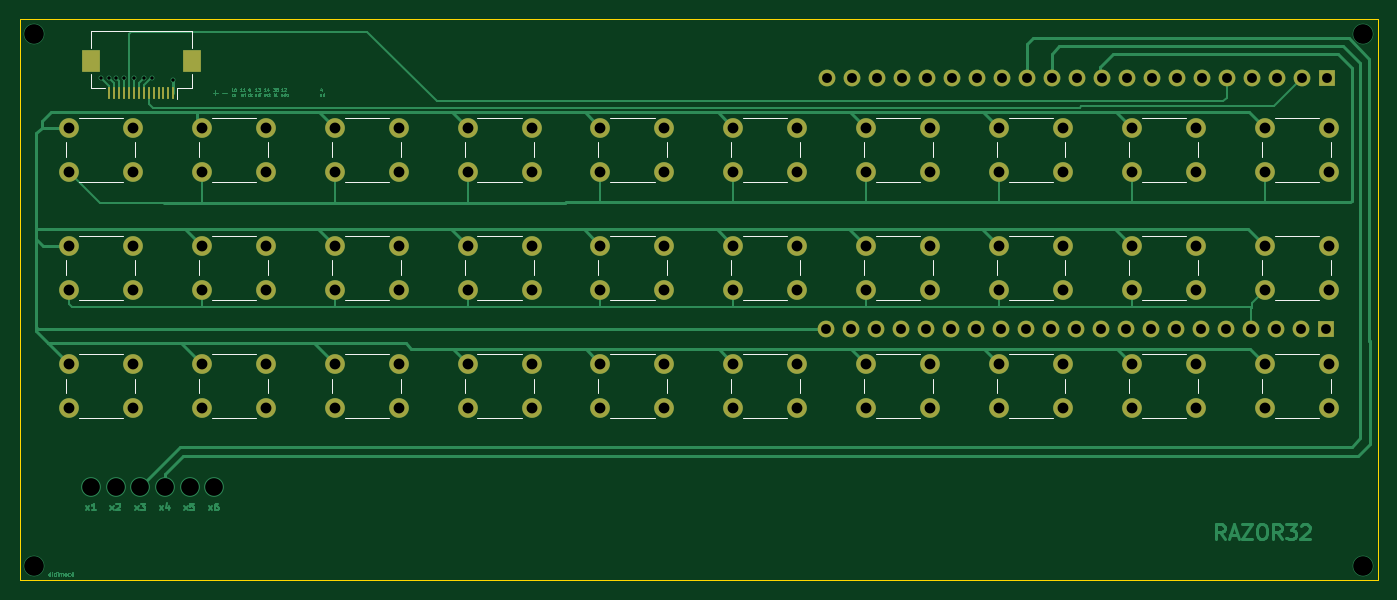
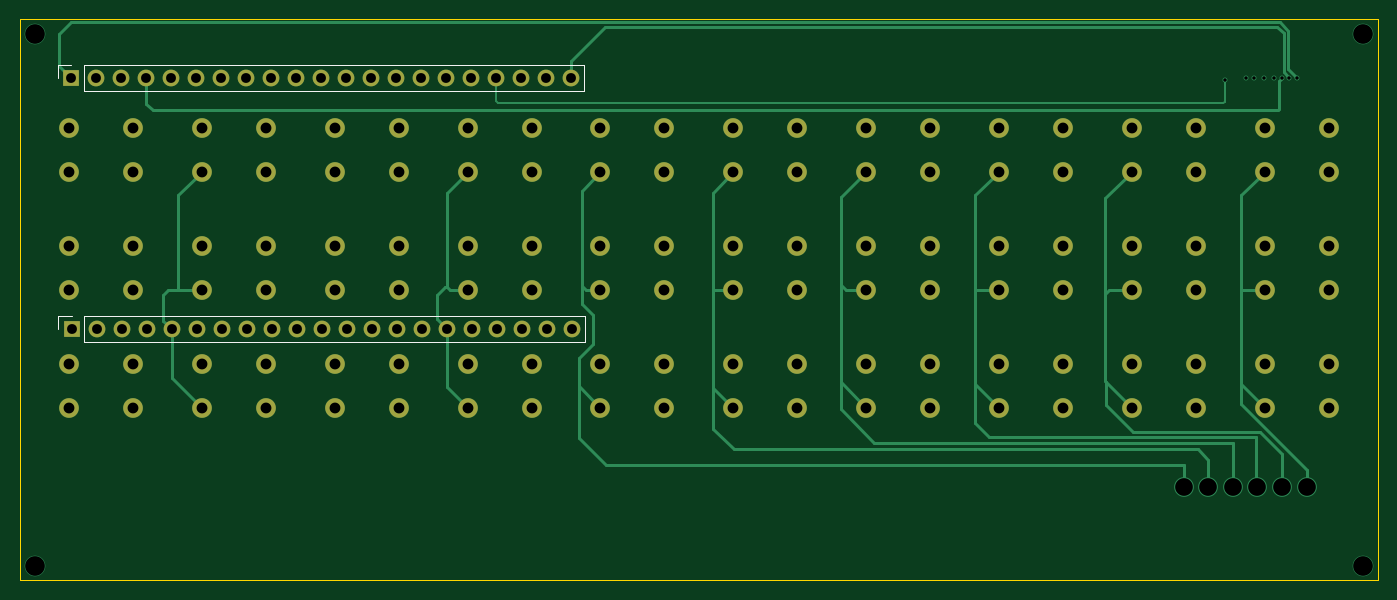
Circuit board: 13 layer files. Board 138.0 x 57.0 mm.
- bottom_copper: razor32-B_Cu.gbr (16364 bytes)
- bottom_mask: razor32-B_Mask.gbr (5213 bytes)
- paste: razor32-B_Paste.gbr (450 bytes)
- bottom_silk: razor32-B_Silkscreen.gbr (1143 bytes)
- outline: razor32-Edge_Cuts.gbr (680 bytes)
- top_copper: razor32-F_Cu.gbr (53187 bytes)
- top_mask: razor32-F_Mask.gbr (5698 bytes)
- paste: razor32-F_Paste.gbr (930 bytes)
- top_silk: razor32-F_Silkscreen.gbr (7305 bytes)
- inner_copper: razor32-In1_Cu.gbr (10254 bytes)
- inner_copper: razor32-In2_Cu.gbr (13386 bytes)
- drill: razor32-NPTH.drl (269 bytes)
- drill: razor32-PTH.drl (3000 bytes)

=== bottom_copper: razor32-B_Cu.gbr (16364 bytes, source omitted) ===
=== bottom_mask: razor32-B_Mask.gbr ===
%TF.GenerationSoftware,KiCad,Pcbnew,9.0.7*%
%TF.CreationDate,2026-06-07T11:27:53-03:00*%
%TF.ProjectId,razor32,72617a6f-7233-4322-9e6b-696361645f70,rev?*%
%TF.SameCoordinates,Original*%
%TF.FileFunction,Soldermask,Bot*%
%TF.FilePolarity,Negative*%
%FSLAX46Y46*%
G04 Gerber Fmt 4.6, Leading zero omitted, Abs format (unit mm)*
G04 Created by KiCad (PCBNEW 9.0.7) date 2026-06-07 11:27:53*
%MOMM*%
%LPD*%
G01*
G04 APERTURE LIST*
%ADD10C,2.000000*%
%ADD11R,1.700000X1.700000*%
%ADD12C,1.700000*%
G04 APERTURE END LIST*
D10*
%TO.C,j*%
X165500000Y-99000000D03*
X172000000Y-99000000D03*
X165500000Y-103500000D03*
X172000000Y-103500000D03*
%TD*%
%TO.C,g*%
X138500000Y-99000000D03*
X145000000Y-99000000D03*
X138500000Y-103500000D03*
X145000000Y-103500000D03*
%TD*%
%TO.C,z*%
X84500000Y-111000000D03*
X91000000Y-111000000D03*
X84500000Y-115500000D03*
X91000000Y-115500000D03*
%TD*%
%TO.C,u*%
X165500000Y-87000000D03*
X172000000Y-87000000D03*
X165500000Y-91500000D03*
X172000000Y-91500000D03*
%TD*%
%TO.C,o*%
X192500000Y-87000000D03*
X199000000Y-87000000D03*
X192500000Y-91500000D03*
X199000000Y-91500000D03*
%TD*%
%TO.C,n*%
X165500000Y-111000000D03*
X172000000Y-111000000D03*
X165500000Y-115500000D03*
X172000000Y-115500000D03*
%TD*%
%TO.C,ret*%
X206000000Y-99000000D03*
X212500000Y-99000000D03*
X206000000Y-103500000D03*
X212500000Y-103500000D03*
%TD*%
%TO.C,space*%
X152000000Y-111000000D03*
X158500000Y-111000000D03*
X152000000Y-115500000D03*
X158500000Y-115500000D03*
%TD*%
%TO.C,q*%
X84500000Y-87000000D03*
X91000000Y-87000000D03*
X84500000Y-91500000D03*
X91000000Y-91500000D03*
%TD*%
%TO.C,fun*%
X192500000Y-111000000D03*
X199000000Y-111000000D03*
X192500000Y-115500000D03*
X199000000Y-115500000D03*
%TD*%
%TO.C,m*%
X179000000Y-111000000D03*
X185500000Y-111000000D03*
X179000000Y-115500000D03*
X185500000Y-115500000D03*
%TD*%
%TO.C,f*%
X125000000Y-99000000D03*
X131500000Y-99000000D03*
X125000000Y-103500000D03*
X131500000Y-103500000D03*
%TD*%
%TO.C,x*%
X98000000Y-111000000D03*
X104500000Y-111000000D03*
X98000000Y-115500000D03*
X104500000Y-115500000D03*
%TD*%
%TO.C,r*%
X125000000Y-87000000D03*
X131500000Y-87000000D03*
X125000000Y-91500000D03*
X131500000Y-91500000D03*
%TD*%
%TO.C,k*%
X179000000Y-99000000D03*
X185500000Y-99000000D03*
X179000000Y-103500000D03*
X185500000Y-103500000D03*
%TD*%
%TO.C,w*%
X98000000Y-87000000D03*
X104500000Y-87000000D03*
X98000000Y-91500000D03*
X104500000Y-91500000D03*
%TD*%
%TO.C,enter*%
X206000000Y-111000000D03*
X212500000Y-111000000D03*
X206000000Y-115500000D03*
X212500000Y-115500000D03*
%TD*%
%TO.C,p*%
X206000000Y-87000000D03*
X212500000Y-87000000D03*
X206000000Y-91500000D03*
X212500000Y-91500000D03*
%TD*%
%TO.C,l*%
X192500000Y-99000000D03*
X199000000Y-99000000D03*
X192500000Y-103500000D03*
X199000000Y-103500000D03*
%TD*%
%TO.C,a*%
X84500000Y-99000000D03*
X91000000Y-99000000D03*
X84500000Y-103500000D03*
X91000000Y-103500000D03*
%TD*%
%TO.C,h*%
X152000000Y-99000000D03*
X158500000Y-99000000D03*
X152000000Y-103500000D03*
X158500000Y-103500000D03*
%TD*%
%TO.C,b*%
X138500000Y-111000000D03*
X145000000Y-111000000D03*
X138500000Y-115500000D03*
X145000000Y-115500000D03*
%TD*%
%TO.C,v*%
X125000000Y-111000000D03*
X131500000Y-111000000D03*
X125000000Y-115500000D03*
X131500000Y-115500000D03*
%TD*%
%TO.C,d*%
X111500000Y-99000000D03*
X118000000Y-99000000D03*
X111500000Y-103500000D03*
X118000000Y-103500000D03*
%TD*%
%TO.C,t*%
X138500000Y-87000000D03*
X145000000Y-87000000D03*
X138500000Y-91500000D03*
X145000000Y-91500000D03*
%TD*%
%TO.C,i*%
X179000000Y-87000000D03*
X185500000Y-87000000D03*
X179000000Y-91500000D03*
X185500000Y-91500000D03*
%TD*%
%TO.C,y*%
X152000000Y-87000000D03*
X158500000Y-87000000D03*
X152000000Y-91500000D03*
X158500000Y-91500000D03*
%TD*%
%TO.C,s*%
X98000000Y-99000000D03*
X104500000Y-99000000D03*
X98000000Y-103500000D03*
X104500000Y-103500000D03*
%TD*%
%TO.C,c*%
X111500000Y-111000000D03*
X118000000Y-111000000D03*
X111500000Y-115500000D03*
X118000000Y-115500000D03*
%TD*%
%TO.C,e*%
X111500000Y-87000000D03*
X118000000Y-87000000D03*
X111500000Y-91500000D03*
X118000000Y-91500000D03*
%TD*%
D11*
%TO.C,ESP32PinSocket_2*%
X212240000Y-107500000D03*
D12*
X209700000Y-107500000D03*
X207160000Y-107500000D03*
X204620000Y-107500000D03*
X202080000Y-107500000D03*
X199540000Y-107500000D03*
X197000000Y-107500000D03*
X194460000Y-107500000D03*
X191920000Y-107500000D03*
X189380000Y-107500000D03*
X186840000Y-107500000D03*
X184300000Y-107500000D03*
X181760000Y-107500000D03*
X179220000Y-107500000D03*
X176680000Y-107500000D03*
X174140000Y-107500000D03*
X171600000Y-107500000D03*
X169060000Y-107500000D03*
X166520000Y-107500000D03*
X163980000Y-107500000D03*
X161440000Y-107500000D03*
%TD*%
D11*
%TO.C,ESP32PinSocket_1*%
X212290000Y-82000000D03*
D12*
X209750000Y-82000000D03*
X207210000Y-82000000D03*
X204670000Y-82000000D03*
X202130000Y-82000000D03*
X199590000Y-82000000D03*
X197050000Y-82000000D03*
X194510000Y-82000000D03*
X191970000Y-82000000D03*
X189430000Y-82000000D03*
X186890000Y-82000000D03*
X184350000Y-82000000D03*
X181810000Y-82000000D03*
X179270000Y-82000000D03*
X176730000Y-82000000D03*
X174190000Y-82000000D03*
X171650000Y-82000000D03*
X169110000Y-82000000D03*
X166570000Y-82000000D03*
X164030000Y-82000000D03*
X161490000Y-82000000D03*
%TD*%
M02*

=== paste: razor32-B_Paste.gbr ===
%TF.GenerationSoftware,KiCad,Pcbnew,9.0.7*%
%TF.CreationDate,2026-06-07T11:27:53-03:00*%
%TF.ProjectId,razor32,72617a6f-7233-4322-9e6b-696361645f70,rev?*%
%TF.SameCoordinates,Original*%
%TF.FileFunction,Paste,Bot*%
%TF.FilePolarity,Positive*%
%FSLAX46Y46*%
G04 Gerber Fmt 4.6, Leading zero omitted, Abs format (unit mm)*
G04 Created by KiCad (PCBNEW 9.0.7) date 2026-06-07 11:27:53*
%MOMM*%
%LPD*%
G01*
G04 APERTURE LIST*
G04 APERTURE END LIST*
M02*

=== bottom_silk: razor32-B_Silkscreen.gbr ===
%TF.GenerationSoftware,KiCad,Pcbnew,9.0.7*%
%TF.CreationDate,2026-06-07T11:27:53-03:00*%
%TF.ProjectId,razor32,72617a6f-7233-4322-9e6b-696361645f70,rev?*%
%TF.SameCoordinates,Original*%
%TF.FileFunction,Legend,Bot*%
%TF.FilePolarity,Positive*%
%FSLAX46Y46*%
G04 Gerber Fmt 4.6, Leading zero omitted, Abs format (unit mm)*
G04 Created by KiCad (PCBNEW 9.0.7) date 2026-06-07 11:27:53*
%MOMM*%
%LPD*%
G01*
G04 APERTURE LIST*
%ADD10C,0.120000*%
G04 APERTURE END LIST*
D10*
%TO.C,ESP32PinSocket_2*%
X160110000Y-108830000D02*
X160110000Y-106170000D01*
X210970000Y-106170000D02*
X160110000Y-106170000D01*
X210970000Y-108830000D02*
X160110000Y-108830000D01*
X210970000Y-108830000D02*
X210970000Y-106170000D01*
X213570000Y-106170000D02*
X212240000Y-106170000D01*
X213570000Y-107500000D02*
X213570000Y-106170000D01*
%TO.C,ESP32PinSocket_1*%
X160160000Y-83330000D02*
X160160000Y-80670000D01*
X211020000Y-80670000D02*
X160160000Y-80670000D01*
X211020000Y-83330000D02*
X160160000Y-83330000D01*
X211020000Y-83330000D02*
X211020000Y-80670000D01*
X213620000Y-80670000D02*
X212290000Y-80670000D01*
X213620000Y-82000000D02*
X213620000Y-80670000D01*
%TD*%
M02*

=== outline: razor32-Edge_Cuts.gbr ===
%TF.GenerationSoftware,KiCad,Pcbnew,9.0.7*%
%TF.CreationDate,2026-06-07T11:27:53-03:00*%
%TF.ProjectId,razor32,72617a6f-7233-4322-9e6b-696361645f70,rev?*%
%TF.SameCoordinates,Original*%
%TF.FileFunction,Profile,NP*%
%FSLAX46Y46*%
G04 Gerber Fmt 4.6, Leading zero omitted, Abs format (unit mm)*
G04 Created by KiCad (PCBNEW 9.0.7) date 2026-06-07 11:27:53*
%MOMM*%
%LPD*%
G01*
G04 APERTURE LIST*
%TA.AperFunction,Profile*%
%ADD10C,0.050000*%
%TD*%
G04 APERTURE END LIST*
D10*
X217500000Y-76000000D02*
X79500000Y-76000000D01*
X217500000Y-133000000D02*
X217500000Y-76000000D01*
X217500000Y-133000000D02*
X79500000Y-133000000D01*
X79500000Y-76000000D02*
X79500000Y-133000000D01*
M02*

=== top_copper: razor32-F_Cu.gbr (53187 bytes, source omitted) ===
=== top_mask: razor32-F_Mask.gbr ===
%TF.GenerationSoftware,KiCad,Pcbnew,9.0.7*%
%TF.CreationDate,2026-06-07T11:27:53-03:00*%
%TF.ProjectId,razor32,72617a6f-7233-4322-9e6b-696361645f70,rev?*%
%TF.SameCoordinates,Original*%
%TF.FileFunction,Soldermask,Top*%
%TF.FilePolarity,Negative*%
%FSLAX46Y46*%
G04 Gerber Fmt 4.6, Leading zero omitted, Abs format (unit mm)*
G04 Created by KiCad (PCBNEW 9.0.7) date 2026-06-07 11:27:53*
%MOMM*%
%LPD*%
G01*
G04 APERTURE LIST*
%ADD10C,2.000000*%
%ADD11R,0.300000X1.300000*%
%ADD12R,1.800000X2.200000*%
%ADD13R,1.700000X1.700000*%
%ADD14C,1.700000*%
G04 APERTURE END LIST*
D10*
%TO.C,j*%
X165500000Y-99000000D03*
X172000000Y-99000000D03*
X165500000Y-103500000D03*
X172000000Y-103500000D03*
%TD*%
%TO.C,g*%
X138500000Y-99000000D03*
X145000000Y-99000000D03*
X138500000Y-103500000D03*
X145000000Y-103500000D03*
%TD*%
%TO.C,z*%
X84500000Y-111000000D03*
X91000000Y-111000000D03*
X84500000Y-115500000D03*
X91000000Y-115500000D03*
%TD*%
D11*
%TO.C,FlatCableSocket*%
X95100000Y-83500000D03*
X94600000Y-83500000D03*
X94100000Y-83500000D03*
X93600000Y-83500000D03*
X93100000Y-83500000D03*
X92600000Y-83500000D03*
X92100000Y-83500000D03*
X91600000Y-83500000D03*
X91100000Y-83500000D03*
X90600000Y-83500000D03*
X90100000Y-83500000D03*
X89600000Y-83500000D03*
X89100000Y-83500000D03*
X88600000Y-83500000D03*
D12*
X97000000Y-80250000D03*
X86700000Y-80250000D03*
%TD*%
D10*
%TO.C,u*%
X165500000Y-87000000D03*
X172000000Y-87000000D03*
X165500000Y-91500000D03*
X172000000Y-91500000D03*
%TD*%
%TO.C,o*%
X192500000Y-87000000D03*
X199000000Y-87000000D03*
X192500000Y-91500000D03*
X199000000Y-91500000D03*
%TD*%
%TO.C,n*%
X165500000Y-111000000D03*
X172000000Y-111000000D03*
X165500000Y-115500000D03*
X172000000Y-115500000D03*
%TD*%
%TO.C,ret*%
X206000000Y-99000000D03*
X212500000Y-99000000D03*
X206000000Y-103500000D03*
X212500000Y-103500000D03*
%TD*%
%TO.C,space*%
X152000000Y-111000000D03*
X158500000Y-111000000D03*
X152000000Y-115500000D03*
X158500000Y-115500000D03*
%TD*%
%TO.C,q*%
X84500000Y-87000000D03*
X91000000Y-87000000D03*
X84500000Y-91500000D03*
X91000000Y-91500000D03*
%TD*%
%TO.C,fun*%
X192500000Y-111000000D03*
X199000000Y-111000000D03*
X192500000Y-115500000D03*
X199000000Y-115500000D03*
%TD*%
%TO.C,m*%
X179000000Y-111000000D03*
X185500000Y-111000000D03*
X179000000Y-115500000D03*
X185500000Y-115500000D03*
%TD*%
%TO.C,f*%
X125000000Y-99000000D03*
X131500000Y-99000000D03*
X125000000Y-103500000D03*
X131500000Y-103500000D03*
%TD*%
%TO.C,x*%
X98000000Y-111000000D03*
X104500000Y-111000000D03*
X98000000Y-115500000D03*
X104500000Y-115500000D03*
%TD*%
%TO.C,r*%
X125000000Y-87000000D03*
X131500000Y-87000000D03*
X125000000Y-91500000D03*
X131500000Y-91500000D03*
%TD*%
%TO.C,k*%
X179000000Y-99000000D03*
X185500000Y-99000000D03*
X179000000Y-103500000D03*
X185500000Y-103500000D03*
%TD*%
%TO.C,w*%
X98000000Y-87000000D03*
X104500000Y-87000000D03*
X98000000Y-91500000D03*
X104500000Y-91500000D03*
%TD*%
%TO.C,enter*%
X206000000Y-111000000D03*
X212500000Y-111000000D03*
X206000000Y-115500000D03*
X212500000Y-115500000D03*
%TD*%
%TO.C,p*%
X206000000Y-87000000D03*
X212500000Y-87000000D03*
X206000000Y-91500000D03*
X212500000Y-91500000D03*
%TD*%
%TO.C,l*%
X192500000Y-99000000D03*
X199000000Y-99000000D03*
X192500000Y-103500000D03*
X199000000Y-103500000D03*
%TD*%
%TO.C,a*%
X84500000Y-99000000D03*
X91000000Y-99000000D03*
X84500000Y-103500000D03*
X91000000Y-103500000D03*
%TD*%
%TO.C,h*%
X152000000Y-99000000D03*
X158500000Y-99000000D03*
X152000000Y-103500000D03*
X158500000Y-103500000D03*
%TD*%
%TO.C,b*%
X138500000Y-111000000D03*
X145000000Y-111000000D03*
X138500000Y-115500000D03*
X145000000Y-115500000D03*
%TD*%
%TO.C,v*%
X125000000Y-111000000D03*
X131500000Y-111000000D03*
X125000000Y-115500000D03*
X131500000Y-115500000D03*
%TD*%
%TO.C,d*%
X111500000Y-99000000D03*
X118000000Y-99000000D03*
X111500000Y-103500000D03*
X118000000Y-103500000D03*
%TD*%
%TO.C,t*%
X138500000Y-87000000D03*
X145000000Y-87000000D03*
X138500000Y-91500000D03*
X145000000Y-91500000D03*
%TD*%
%TO.C,i*%
X179000000Y-87000000D03*
X185500000Y-87000000D03*
X179000000Y-91500000D03*
X185500000Y-91500000D03*
%TD*%
%TO.C,y*%
X152000000Y-87000000D03*
X158500000Y-87000000D03*
X152000000Y-91500000D03*
X158500000Y-91500000D03*
%TD*%
%TO.C,s*%
X98000000Y-99000000D03*
X104500000Y-99000000D03*
X98000000Y-103500000D03*
X104500000Y-103500000D03*
%TD*%
%TO.C,c*%
X111500000Y-111000000D03*
X118000000Y-111000000D03*
X111500000Y-115500000D03*
X118000000Y-115500000D03*
%TD*%
%TO.C,e*%
X111500000Y-87000000D03*
X118000000Y-87000000D03*
X111500000Y-91500000D03*
X118000000Y-91500000D03*
%TD*%
D13*
%TO.C,ESP32PinSocket_2*%
X212240000Y-107500000D03*
D14*
X209700000Y-107500000D03*
X207160000Y-107500000D03*
X204620000Y-107500000D03*
X202080000Y-107500000D03*
X199540000Y-107500000D03*
X197000000Y-107500000D03*
X194460000Y-107500000D03*
X191920000Y-107500000D03*
X189380000Y-107500000D03*
X186840000Y-107500000D03*
X184300000Y-107500000D03*
X181760000Y-107500000D03*
X179220000Y-107500000D03*
X176680000Y-107500000D03*
X174140000Y-107500000D03*
X171600000Y-107500000D03*
X169060000Y-107500000D03*
X166520000Y-107500000D03*
X163980000Y-107500000D03*
X161440000Y-107500000D03*
%TD*%
D13*
%TO.C,ESP32PinSocket_1*%
X212290000Y-82000000D03*
D14*
X209750000Y-82000000D03*
X207210000Y-82000000D03*
X204670000Y-82000000D03*
X202130000Y-82000000D03*
X199590000Y-82000000D03*
X197050000Y-82000000D03*
X194510000Y-82000000D03*
X191970000Y-82000000D03*
X189430000Y-82000000D03*
X186890000Y-82000000D03*
X184350000Y-82000000D03*
X181810000Y-82000000D03*
X179270000Y-82000000D03*
X176730000Y-82000000D03*
X174190000Y-82000000D03*
X171650000Y-82000000D03*
X169110000Y-82000000D03*
X166570000Y-82000000D03*
X164030000Y-82000000D03*
X161490000Y-82000000D03*
%TD*%
M02*

=== paste: razor32-F_Paste.gbr ===
%TF.GenerationSoftware,KiCad,Pcbnew,9.0.7*%
%TF.CreationDate,2026-06-07T11:27:53-03:00*%
%TF.ProjectId,razor32,72617a6f-7233-4322-9e6b-696361645f70,rev?*%
%TF.SameCoordinates,Original*%
%TF.FileFunction,Paste,Top*%
%TF.FilePolarity,Positive*%
%FSLAX46Y46*%
G04 Gerber Fmt 4.6, Leading zero omitted, Abs format (unit mm)*
G04 Created by KiCad (PCBNEW 9.0.7) date 2026-06-07 11:27:53*
%MOMM*%
%LPD*%
G01*
G04 APERTURE LIST*
%ADD10R,0.300000X1.300000*%
%ADD11R,1.800000X2.200000*%
G04 APERTURE END LIST*
D10*
%TO.C,FlatCableSocket*%
X95100000Y-83500000D03*
X94600000Y-83500000D03*
X94100000Y-83500000D03*
X93600000Y-83500000D03*
X93100000Y-83500000D03*
X92600000Y-83500000D03*
X92100000Y-83500000D03*
X91600000Y-83500000D03*
X91100000Y-83500000D03*
X90600000Y-83500000D03*
X90100000Y-83500000D03*
X89600000Y-83500000D03*
X89100000Y-83500000D03*
X88600000Y-83500000D03*
D11*
X97000000Y-80250000D03*
X86700000Y-80250000D03*
%TD*%
M02*

=== top_silk: razor32-F_Silkscreen.gbr (7305 bytes, source omitted) ===
=== inner_copper: razor32-In1_Cu.gbr (10254 bytes, source omitted) ===
=== inner_copper: razor32-In2_Cu.gbr (13386 bytes, source omitted) ===
=== drill: razor32-NPTH.drl ===
M48
; DRILL file {KiCad 9.0.7} date 2026-06-07T11:27:55-0300
; FORMAT={-:-/ absolute / metric / decimal}
; #@! TF.CreationDate,2026-06-07T11:27:55-03:00
; #@! TF.GenerationSoftware,Kicad,Pcbnew,9.0.7
; #@! TF.FileFunction,NonPlated,1,4,NPTH
FMAT,2
METRIC
%
G90
G05
M30

=== drill: razor32-PTH.drl ===
M48
; DRILL file {KiCad 9.0.7} date 2026-06-07T11:27:55-0300
; FORMAT={-:-/ absolute / metric / decimal}
; #@! TF.CreationDate,2026-06-07T11:27:55-03:00
; #@! TF.GenerationSoftware,Kicad,Pcbnew,9.0.7
; #@! TF.FileFunction,Plated,1,4,PTH
FMAT,2
METRIC
; #@! TA.AperFunction,Plated,PTH,ViaDrill
T1C0.350
; #@! TA.AperFunction,Plated,PTH,ComponentDrill
T2C1.000
; #@! TA.AperFunction,Plated,PTH,ComponentDrill
T3C1.100
; #@! TA.AperFunction,Plated,PTH,ViaDrill
T4C1.800
; #@! TA.AperFunction,Plated,PTH,ViaDrill
T5C2.000
%
G90
G05
T1
X87.74Y-81.96
X88.53Y-81.95
X89.29Y-81.95
X90.1Y-81.94
X91.1Y-81.97
X92.14Y-81.94
X92.93Y-81.96
X95.09Y-82.14
T2
X161.44Y-107.5
X161.49Y-82.0
X163.98Y-107.5
X164.03Y-82.0
X166.52Y-107.5
X166.57Y-82.0
X169.06Y-107.5
X169.11Y-82.0
X171.6Y-107.5
X171.65Y-82.0
X174.14Y-107.5
X174.19Y-82.0
X176.68Y-107.5
X176.73Y-82.0
X179.22Y-107.5
X179.27Y-82.0
X181.76Y-107.5
X181.81Y-82.0
X184.3Y-107.5
X184.35Y-82.0
X186.84Y-107.5
X186.89Y-82.0
X189.38Y-107.5
X189.43Y-82.0
X191.92Y-107.5
X191.97Y-82.0
X194.46Y-107.5
X194.51Y-82.0
X197.0Y-107.5
X197.05Y-82.0
X199.54Y-107.5
X199.59Y-82.0
X202.08Y-107.5
X202.13Y-82.0
X204.62Y-107.5
X204.67Y-82.0
X207.16Y-107.5
X207.21Y-82.0
X209.7Y-107.5
X209.75Y-82.0
X212.24Y-107.5
X212.29Y-82.0
T3
X84.5Y-87.0
X84.5Y-91.5
X84.5Y-99.0
X84.5Y-103.5
X84.5Y-111.0
X84.5Y-115.5
X91.0Y-87.0
X91.0Y-91.5
X91.0Y-99.0
X91.0Y-103.5
X91.0Y-111.0
X91.0Y-115.5
X98.0Y-87.0
X98.0Y-91.5
X98.0Y-99.0
X98.0Y-103.5
X98.0Y-111.0
X98.0Y-115.5
X104.5Y-87.0
X104.5Y-91.5
X104.5Y-99.0
X104.5Y-103.5
X104.5Y-111.0
X104.5Y-115.5
X111.5Y-87.0
X111.5Y-91.5
X111.5Y-99.0
X111.5Y-103.5
X111.5Y-111.0
X111.5Y-115.5
X118.0Y-87.0
X118.0Y-91.5
X118.0Y-99.0
X118.0Y-103.5
X118.0Y-111.0
X118.0Y-115.5
X125.0Y-87.0
X125.0Y-91.5
X125.0Y-99.0
X125.0Y-103.5
X125.0Y-111.0
X125.0Y-115.5
X131.5Y-87.0
X131.5Y-91.5
X131.5Y-99.0
X131.5Y-103.5
X131.5Y-111.0
X131.5Y-115.5
X138.5Y-87.0
X138.5Y-91.5
X138.5Y-99.0
X138.5Y-103.5
X138.5Y-111.0
X138.5Y-115.5
X145.0Y-87.0
X145.0Y-91.5
X145.0Y-99.0
X145.0Y-103.5
X145.0Y-111.0
X145.0Y-115.5
X152.0Y-87.0
X152.0Y-91.5
X152.0Y-99.0
X152.0Y-103.5
X152.0Y-111.0
X152.0Y-115.5
X158.5Y-87.0
X158.5Y-91.5
X158.5Y-99.0
X158.5Y-103.5
X158.5Y-111.0
X158.5Y-115.5
X165.5Y-87.0
X165.5Y-91.5
X165.5Y-99.0
X165.5Y-103.5
X165.5Y-111.0
X165.5Y-115.5
X172.0Y-87.0
X172.0Y-91.5
X172.0Y-99.0
X172.0Y-103.5
X172.0Y-111.0
X172.0Y-115.5
X179.0Y-87.0
X179.0Y-91.5
X179.0Y-99.0
X179.0Y-103.5
X179.0Y-111.0
X179.0Y-115.5
X185.5Y-87.0
X185.5Y-91.5
X185.5Y-99.0
X185.5Y-103.5
X185.5Y-111.0
X185.5Y-115.5
X192.5Y-87.0
X192.5Y-91.5
X192.5Y-99.0
X192.5Y-103.5
X192.5Y-111.0
X192.5Y-115.5
X199.0Y-87.0
X199.0Y-91.5
X199.0Y-99.0
X199.0Y-103.5
X199.0Y-111.0
X199.0Y-115.5
X206.0Y-87.0
X206.0Y-91.5
X206.0Y-99.0
X206.0Y-103.5
X206.0Y-111.0
X206.0Y-115.5
X212.5Y-87.0
X212.5Y-91.5
X212.5Y-99.0
X212.5Y-103.5
X212.5Y-111.0
X212.5Y-115.5
T4
X86.75Y-123.5
X89.25Y-123.5
X91.75Y-123.5
X94.25Y-123.5
X96.75Y-123.5
X99.25Y-123.5
T5
X81.0Y-77.5
X81.0Y-131.5
X216.0Y-77.5
X216.0Y-131.5
M30
